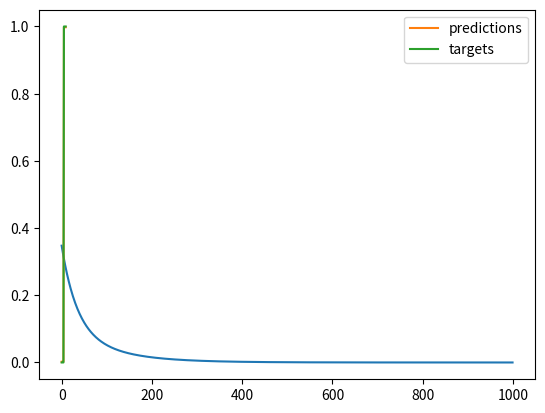

This figure's Python source:
import numpy as np
import matplotlib.pyplot as plt

N = 10
D = 3  #Dimensionality
X = np.zeros((N,D))

X[:, 0] = 1   #bais column
X[:5, 1] = 1  #Sets the first five rows of column 2 to 1
X[5:, 2] = 1  #Sets the last five rows of column 3 to 1

#print(X)

Y = np.array([0] * 5 + [1] * 5)  #Sets Y = 0, for first half of the data and Y = 1 for the second half of the data
#print(Y)

costs = []    #Store the costs in able to draw them later
w = np.random.randn(D)/np.square(D) #Creates the random weights ensuring that it has variance 1/D

learning_rate = 0.001

for t in range(1000):  #Number of iterations
    Y_hat = X.dot(w)
    delta = Y_hat - Y
    w = w - learning_rate * X.T.dot(delta)
    mse = delta.dot(delta)/N
    costs.append(mse)

plt.plot(costs)
plt.show()

print(w)

plt.plot(Y_hat, label = 'predictions')
plt.plot(Y, label = "targets")
plt.legend()
plt.show()
